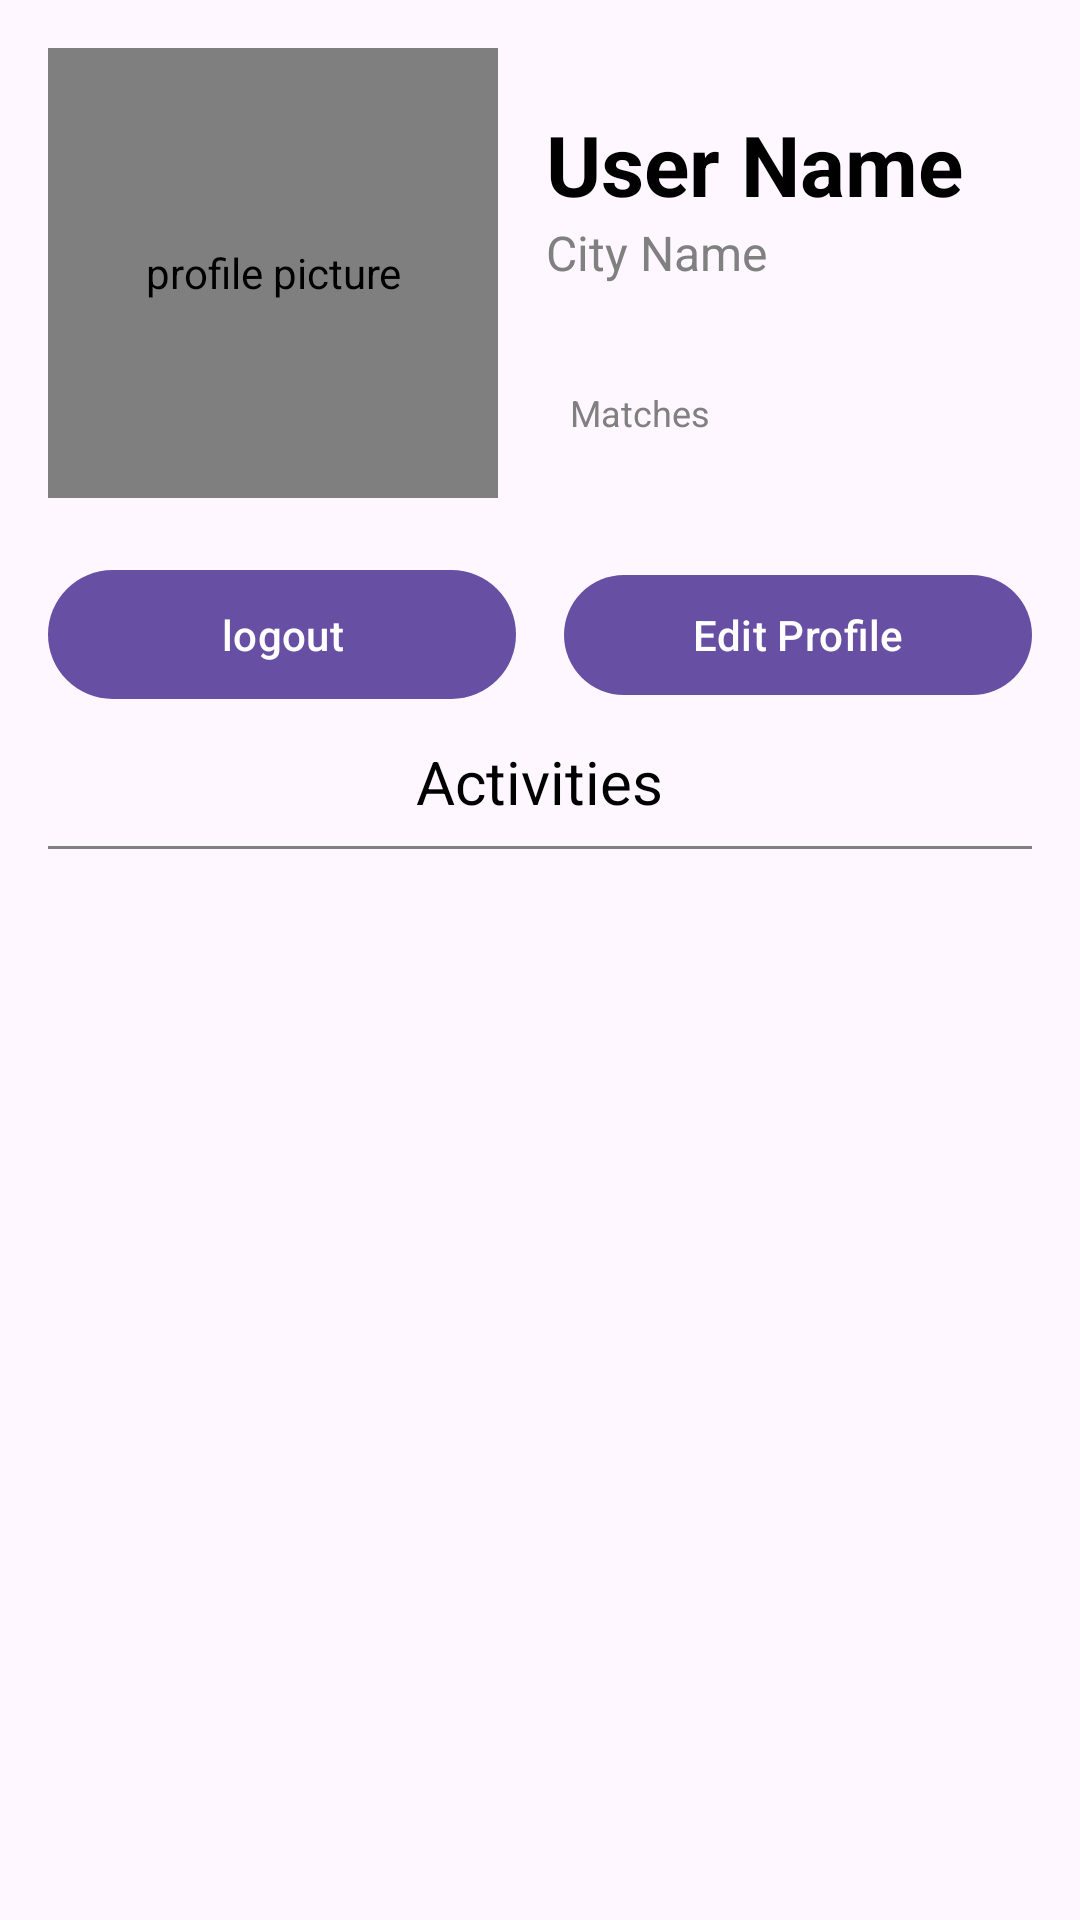

The Android layout XML behind this screen, and the referenced resources:
<!-- AndroidManifest.xml: application theme Theme.Material3.Light -->
<!-- res/layout/fragment_profile.xml -->
<?xml version="1.0" encoding="utf-8"?>
<RelativeLayout
    xmlns:android="http://schemas.android.com/apk/res/android"
    android:layout_width="match_parent"
    android:layout_height="match_parent">

    <de.hdodenhof.circleimageview.CircleImageView
        android:id="@+id/profile_image_view"
        android:layout_width="150dp"
        android:layout_height="150dp"
        android:src="@drawable/default_profile"
        android:layout_marginTop="16dp"
        android:layout_marginStart="16dp"
        android:contentDescription="@string/profile_picture"
        android:layout_alignParentStart="true"
        android:layout_alignParentTop="true" />

    <LinearLayout
        android:layout_width="wrap_content"
        android:layout_height="wrap_content"
        android:orientation="vertical"
        android:layout_toEndOf="@id/profile_image_view"
        android:layout_alignTop="@id/profile_image_view"
        android:layout_marginStart="16dp">

        <TextView
            android:id="@+id/user_name_text"
            android:layout_width="wrap_content"
            android:layout_height="wrap_content"
            android:textSize="28sp"
            android:textStyle="bold"
            android:textColor="#000000"
            android:layout_marginTop="20dp"
            android:text="User Name" />

        <TextView
            android:id="@+id/city_text"
            android:layout_width="wrap_content"
            android:layout_height="wrap_content"
            android:textSize="16sp"
            android:textColor="#808080"
            android:layout_marginTop="0dp"
            android:text="City Name" />

        <LinearLayout
            android:layout_width="wrap_content"
            android:layout_height="wrap_content"
            android:orientation="horizontal"
            android:layout_marginTop="5dp">

            <TextView
                android:id="@+id/matches_played_count"
                android:layout_width="wrap_content"
                android:layout_height="wrap_content"
                android:textSize="40sp"
                android:textColor="#403f3f"
                android:text="" />

            <TextView
                android:id="@+id/matches_played_text"
                android:layout_width="wrap_content"
                android:layout_height="wrap_content"
                android:textSize="12sp"
                android:textColor="#808080"
                android:text=" Matches"
                android:layout_marginStart="5dp"
                android:paddingTop="4dp" />
        </LinearLayout>

    </LinearLayout>

    <LinearLayout
        android:id="@+id/buttonsLayout"
        android:layout_width="match_parent"
        android:layout_height="wrap_content"
        android:orientation="horizontal"
        android:layout_centerHorizontal="true"
        android:layout_below="@id/profile_image_view"
        android:layout_alignStart="@id/profile_image_view"
        android:layout_marginTop="20dp"
        android:layout_alignParentStart="true"
        android:paddingStart="16dp"
        android:paddingEnd="16dp">

        <Button
            android:id="@+id/logout_button"
            android:layout_width="0dp"
            android:layout_height="wrap_content"
            android:layout_weight="1"
            android:text="@string/logout"
            android:paddingHorizontal="24dp"
            android:paddingVertical="12dp" />

        <Button
            android:id="@+id/edit_profile_button"
            android:layout_width="0dp"
            android:layout_height="wrap_content"
            android:layout_weight="1"
            android:text="Edit Profile"
            android:layout_marginStart="16dp"
            android:onClick="onEditProfileButtonClick" />
    </LinearLayout>

    <TextView
        android:id="@+id/activities_text"
        android:layout_width="wrap_content"
        android:layout_height="wrap_content"
        android:text="Activities"
        android:textSize="20sp"
        android:textColor="#000000"
        android:layout_centerHorizontal="true"
        android:layout_below="@id/buttonsLayout"
        android:layout_marginTop="10dp" />

    <View
        android:layout_width="match_parent"
        android:layout_height="1dp"
        android:background="#808080"
        android:layout_below="@id/activities_text"
        android:layout_marginStart="16dp"
        android:layout_marginEnd="16dp"
        android:layout_marginTop="8dp" />

</RelativeLayout>
<!-- resources referenced by this layout -->
<resources>
  <string name="logout">logout</string>
  <string name="profile_picture">profile picture</string>
</resources>
